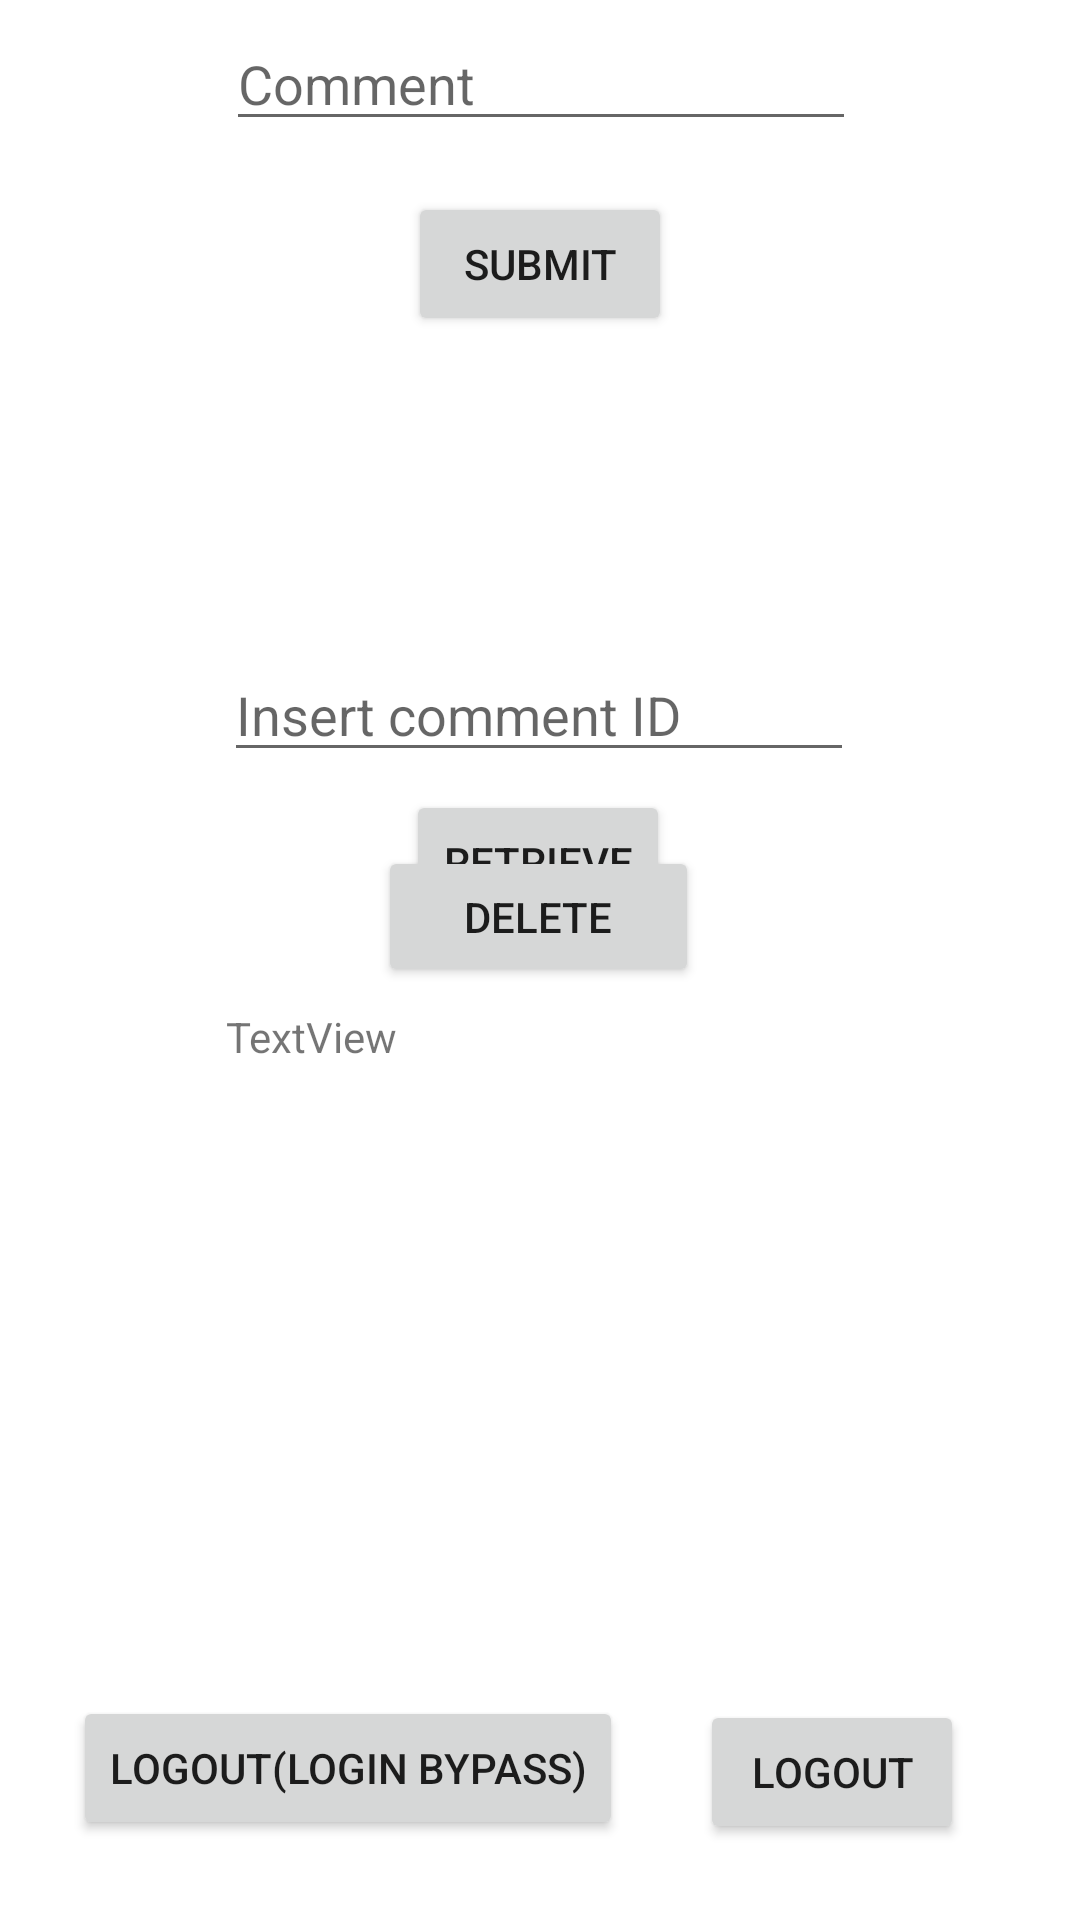

Layout XML and referenced resources for this Android screen:
<!-- AndroidManifest.xml: application theme Theme.Opinionist -->
<!-- res/layout/activity_comments.xml -->
<?xml version="1.0" encoding="utf-8"?>
<androidx.constraintlayout.widget.ConstraintLayout xmlns:android="http://schemas.android.com/apk/res/android"
    xmlns:app="http://schemas.android.com/apk/res-auto"
    xmlns:tools="http://schemas.android.com/tools"
    android:layout_width="match_parent"
    android:layout_height="match_parent"
    tools:context=".Comments">

    <Button
        android:id="@+id/buttonMainLogout"
        android:layout_width="wrap_content"
        android:layout_height="wrap_content"
        android:text="Logout"
        android:visibility="visible"
        app:layout_constraintBottom_toBottomOf="parent"
        app:layout_constraintEnd_toEndOf="parent"
        app:layout_constraintHorizontal_bias="0.858"
        app:layout_constraintStart_toStartOf="parent"
        app:layout_constraintTop_toTopOf="parent"
        app:layout_constraintVertical_bias="0.957" />

    <Button
        android:id="@+id/button"
        android:layout_width="wrap_content"
        android:layout_height="wrap_content"
        android:text="Submit"
        app:layout_constraintBottom_toBottomOf="parent"
        app:layout_constraintEnd_toEndOf="parent"
        app:layout_constraintStart_toStartOf="parent"
        app:layout_constraintTop_toTopOf="parent"
        app:layout_constraintVertical_bias="0.108" />

    <EditText
        android:id="@+id/editComment"
        android:layout_width="wrap_content"
        android:layout_height="wrap_content"
        android:ems="10"
        android:hint="Comment"
        android:inputType="textPersonName"
        app:layout_constraintBottom_toTopOf="@+id/button"
        app:layout_constraintEnd_toEndOf="parent"
        app:layout_constraintHorizontal_bias="0.502"
        app:layout_constraintStart_toStartOf="parent"
        app:layout_constraintTop_toTopOf="parent"
        app:layout_constraintVertical_bias="0.246" />

    <EditText
        android:id="@+id/editRetrieveComment"
        android:layout_width="wrap_content"
        android:layout_height="wrap_content"
        android:layout_marginTop="104dp"
        android:ems="10"
        android:hint="Insert comment ID"
        android:inputType="textPersonName"
        app:layout_constraintBottom_toBottomOf="parent"
        app:layout_constraintEnd_toEndOf="parent"
        app:layout_constraintHorizontal_bias="0.497"
        app:layout_constraintStart_toStartOf="parent"
        app:layout_constraintTop_toBottomOf="@+id/button"
        app:layout_constraintVertical_bias="0.0" />

    <Button
        android:id="@+id/button2"
        android:layout_width="wrap_content"
        android:layout_height="wrap_content"
        android:text="Retrieve"
        app:layout_constraintBottom_toTopOf="@+id/textViewComment"
        app:layout_constraintEnd_toEndOf="parent"
        app:layout_constraintHorizontal_bias="0.498"
        app:layout_constraintStart_toStartOf="parent"
        app:layout_constraintTop_toBottomOf="@+id/editRetrieveComment"
        app:layout_constraintVertical_bias="0.191" />

    <Button
        android:id="@+id/button3"
        android:layout_width="107dp"
        android:layout_height="47dp"
        android:text="Delete"
        app:layout_constraintBottom_toTopOf="@+id/textViewComment"
        app:layout_constraintEnd_toEndOf="parent"
        app:layout_constraintHorizontal_bias="0.498"
        app:layout_constraintStart_toStartOf="parent"
        app:layout_constraintTop_toBottomOf="@+id/editRetrieveComment"
        app:layout_constraintVertical_bias="0.777" />

    <TextView
        android:id="@+id/textViewComment"
        android:layout_width="210dp"
        android:layout_height="60dp"
        android:layout_marginBottom="244dp"
        android:text="TextView"
        app:layout_constraintBottom_toBottomOf="parent"
        app:layout_constraintEnd_toEndOf="parent"
        app:layout_constraintHorizontal_bias="0.502"
        app:layout_constraintStart_toStartOf="parent" />

    <Button
        android:id="@+id/buttonCommentsLogoutBypass"
        android:layout_width="wrap_content"
        android:layout_height="wrap_content"
        android:layout_marginBottom="28dp"
        android:text="logout(login bypass)"
        app:layout_constraintBottom_toBottomOf="parent"
        app:layout_constraintEnd_toStartOf="@+id/buttonMainLogout"
        app:layout_constraintHorizontal_bias="0.489"
        app:layout_constraintStart_toStartOf="parent"
        app:layout_constraintTop_toTopOf="@+id/buttonMainLogout" />

</androidx.constraintlayout.widget.ConstraintLayout>
<!-- resources referenced by this layout -->
<resources>
  <style name="Theme.Opinionist" parent="Theme.MaterialComponents.DayNight.DarkActionBar">
          
          <item name="colorPrimary">@color/purple_500</item>
          <item name="colorPrimaryVariant">@color/purple_700</item>
          <item name="colorOnPrimary">@color/white</item>
          
          <item name="colorSecondary">@color/teal_200</item>
          <item name="colorSecondaryVariant">@color/teal_700</item>
          <item name="colorOnSecondary">@color/black</item>
          
          <item name="android:statusBarColor" tools:targetApi="l">?attr/colorPrimaryVariant</item>
          
      </style>
  <!-- not gathered from this repository: default colours our renderer supplied (Android Studio template values) -->
  <color name="purple_500">#FF6200EE</color>
  <color name="purple_700">#FF3700B3</color>
  <color name="teal_200">#FF03DAC5</color>
  <color name="teal_700">#FF018786</color>
  <color name="black">#FF000000</color>
  <color name="white">#FFFFFFFF</color>
</resources>
